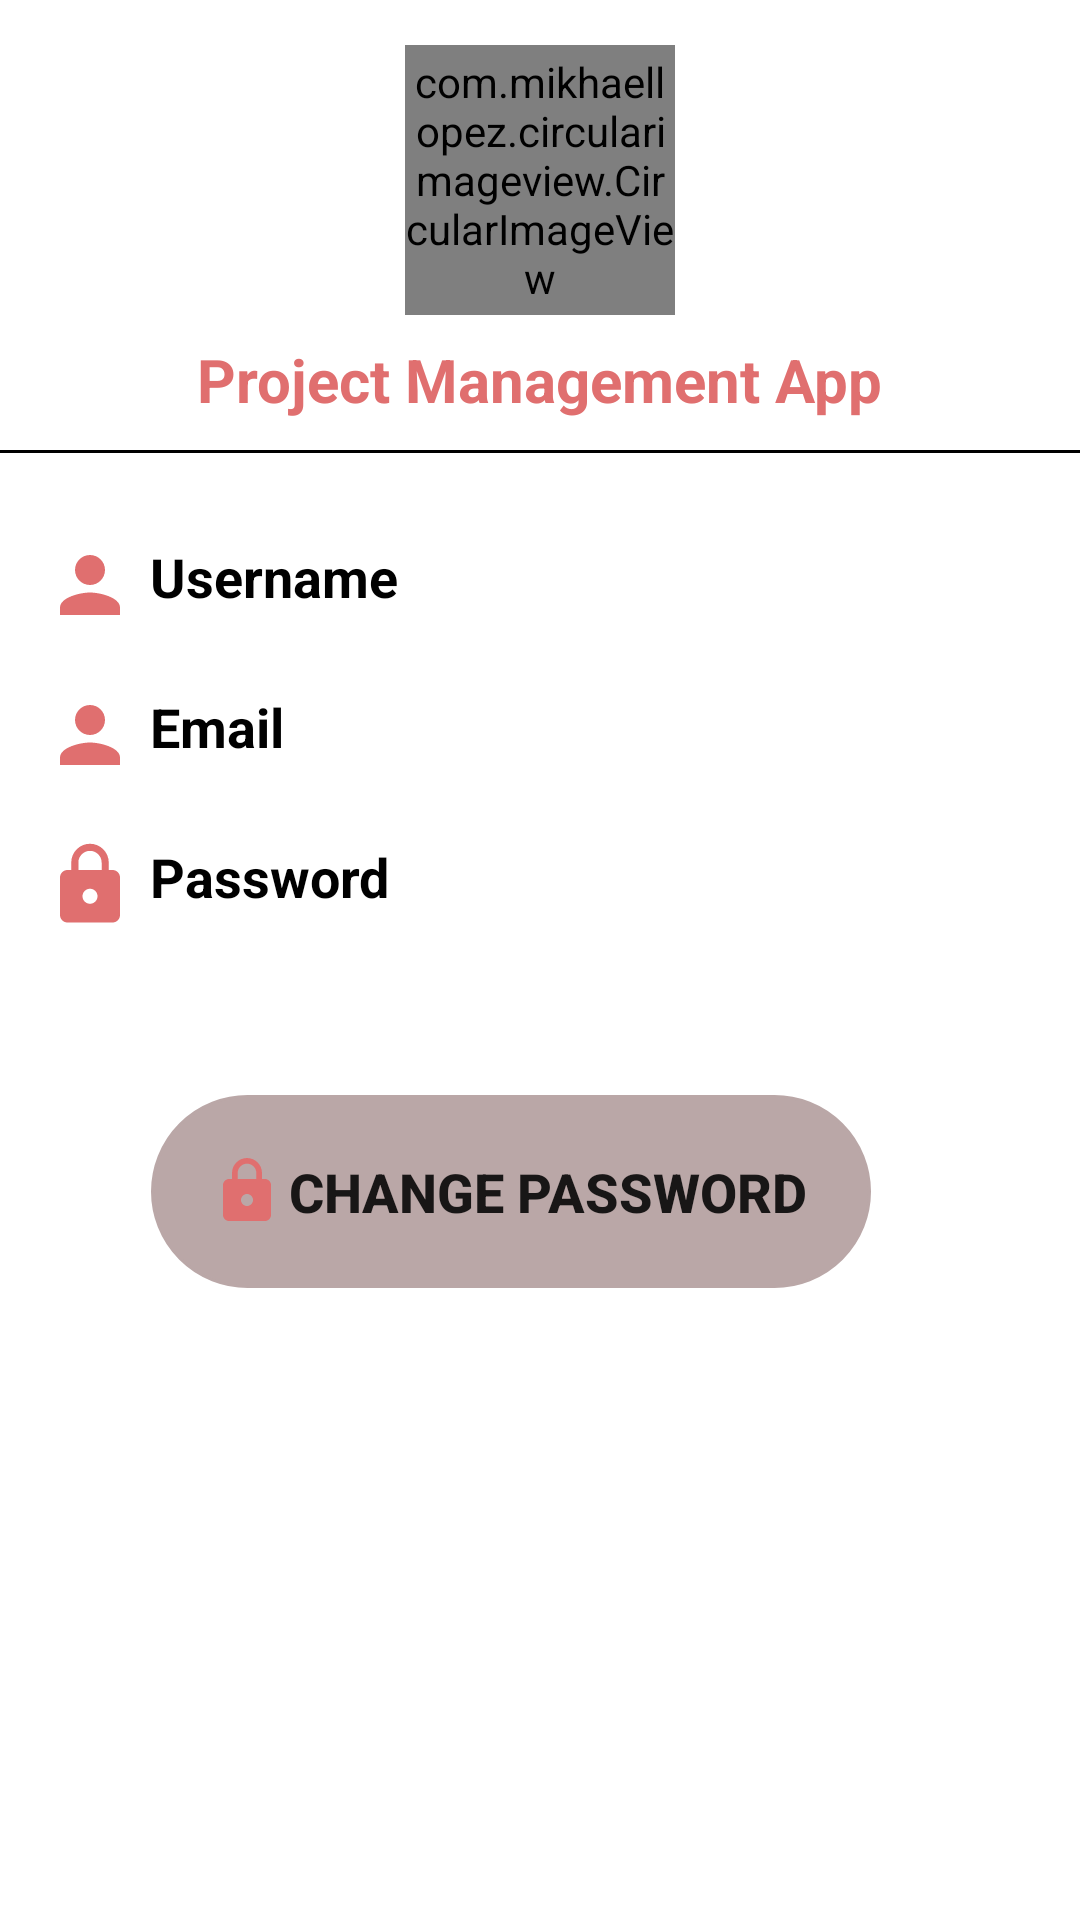

Here is an Android app screen rendered from its layout file. Give the layout XML and the strings, colors and styles it references.
<!-- AndroidManifest.xml: application theme Theme.ICT652 -->
<!-- res/layout/fragment_user_profile.xml -->
<?xml version="1.0" encoding="utf-8"?>
<RelativeLayout xmlns:android="http://schemas.android.com/apk/res/android"
    xmlns:tools="http://schemas.android.com/tools"
    android:layout_width="match_parent"
    android:layout_height="match_parent"
    xmlns:app="http://schemas.android.com/apk/res-auto"
    tools:context=".UserProfileFragment">


    <LinearLayout android:layout_width="match_parent"
        android:layout_height="wrap_content"
        android:gravity="center"
        android:paddingTop="15dp"
        android:orientation="vertical">

        <com.mikhaellopez.circularimageview.CircularImageView
            android:layout_width="90dp"
            android:layout_height="90dp"
            android:src="@drawable/butterfly"/>

        <TextView
            android:layout_width="wrap_content"
            android:layout_height="wrap_content"
            android:text="Project Management App"
            android:textColor="#E06F6F"
            android:textSize="20dp"
            android:layout_marginTop="8dp"
            android:textStyle="bold"/>

        <View
            android:layout_width="match_parent"
            android:layout_height="1dp"
            android:background="@color/black"
            android:layout_marginTop="10dp"/>
    </LinearLayout>


    <LinearLayout
        android:layout_width="match_parent"
        android:layout_height="wrap_content"
        android:layout_marginTop="180dp"
        android:paddingLeft="15dp"
        android:paddingRight="15dp">
        <ImageView
            android:layout_width="30dp"
            android:layout_height="30dp"
            android:src="@drawable/ic_person"/>

        <TextView
            android:id="@+id/firstName"
            android:layout_width="wrap_content"
            android:layout_height="wrap_content"
            android:text="Username"
            android:textStyle="bold"
            android:textColor="@color/black"
            android:textSize="18dp"
            android:layout_marginLeft="5dp"/>

        <TextView
            android:id="@+id/username_profile_view"
            android:layout_width="wrap_content"
            android:layout_height="wrap_content"
            android:text="  "
            android:ems="13"
            android:layout_marginLeft="25dp"
            android:textSize="18dp"
            android:textColor="@color/black"/>

    </LinearLayout>


    <LinearLayout
        android:layout_width="match_parent"
        android:layout_height="wrap_content"
        android:paddingLeft="15dp"
        android:paddingRight="15dp"
        android:layout_marginTop="230dp">

        <ImageView
            android:layout_width="30dp"
            android:layout_height="30dp"
            android:src="@drawable/ic_person"/>

        <TextView
            android:layout_width="wrap_content"
            android:layout_height="wrap_content"
            android:text="Email"
            android:textStyle="bold"
            android:textColor="@color/black"
            android:textSize="18dp"
            android:layout_marginLeft="5dp"/>

        <TextView
            android:id="@+id/email_profile_view"
            android:layout_width="wrap_content"
            android:layout_height="wrap_content"
            android:text="  "
            android:ems="13"
            android:layout_marginLeft="60dp"
            android:textSize="18dp"
            android:textColor="@color/black"/>

    </LinearLayout>

    <LinearLayout
        android:layout_width="match_parent"
        android:layout_height="wrap_content"
        android:paddingLeft="15dp"
        android:paddingRight="15dp"
        android:layout_marginTop="280dp">

        <ImageView
            android:layout_width="30dp"
            android:layout_height="30dp"
            android:src="@drawable/ic_lock"/>

        <TextView
            android:layout_width="wrap_content"
            android:layout_height="wrap_content"
            android:text="Password"
            android:textStyle="bold"
            android:textColor="@color/black"
            android:textSize="18dp"
            android:layout_marginLeft="5dp"/>

        <TextView
            android:id="@+id/password_profile_view"
            android:layout_width="wrap_content"
            android:layout_height="wrap_content"
            android:text="  "
            android:ems="13"
            android:layout_marginLeft="60dp"
            android:textSize="18dp"
            android:textColor="@color/black"
            android:visibility="invisible"/>

    </LinearLayout>


    <LinearLayout
        android:layout_width="match_parent"
        android:layout_height="wrap_content"
        android:layout_marginTop="350dp"
        android:gravity="center"
        android:orientation="vertical">


        <Button
            android:id="@+id/pass_btn"
            android:layout_width="240dp"
            android:layout_height="wrap_content"
            android:layout_marginLeft="-10dp"
            android:layout_marginTop="15dp"
            android:background="@drawable/bg_btn"
            android:drawableLeft="@drawable/ic_lock"
            android:backgroundTint="#9A1750"
            android:gravity="center"
            android:padding="20dp"
            android:paddingLeft="10dp"
            android:text="Change Password"
            android:textSize="18dp"
            android:textStyle="bold"
            app:backgroundTint="#BAA7A7"/>

    </LinearLayout>






</RelativeLayout>
<!-- resources referenced by this layout -->
<resources>
  <color name="black">#FF000000</color>
  <!-- drawable bg_btn (drawable) -->
  <?xml version="1.0" encoding="utf-8"?>
  <shape xmlns:android="http://schemas.android.com/apk/res/android"
      android:shape="rectangle">
  
      <corners android:radius="80dp"/>
      <stroke android:width="1dp"
          android:color="#E06F6F"/>
  </shape>
  <!-- drawable butterfly: jpg bitmap (drawable, 13259 bytes) -->
  <!-- drawable ic_lock (drawable) -->
  <vector android:height="24dp" android:tint="#E06F6F"
      android:viewportHeight="24" android:viewportWidth="24"
      android:width="24dp" xmlns:android="http://schemas.android.com/apk/res/android">
      <path android:fillColor="@android:color/white" android:pathData="M18,8h-1L17,6c0,-2.76 -2.24,-5 -5,-5S7,3.24 7,6v2L6,8c-1.1,0 -2,0.9 -2,2v10c0,1.1 0.9,2 2,2h12c1.1,0 2,-0.9 2,-2L20,10c0,-1.1 -0.9,-2 -2,-2zM12,17c-1.1,0 -2,-0.9 -2,-2s0.9,-2 2,-2 2,0.9 2,2 -0.9,2 -2,2zM15.1,8L8.9,8L8.9,6c0,-1.71 1.39,-3.1 3.1,-3.1 1.71,0 3.1,1.39 3.1,3.1v2z"/>
  </vector>
  <!-- drawable ic_person (drawable) -->
  <vector android:height="24dp" android:tint="#E06F6F"
      android:viewportHeight="24" android:viewportWidth="24"
      android:width="24dp" xmlns:android="http://schemas.android.com/apk/res/android">
      <path android:fillColor="@android:color/white" android:pathData="M12,12c2.21,0 4,-1.79 4,-4s-1.79,-4 -4,-4 -4,1.79 -4,4 1.79,4 4,4zM12,14c-2.67,0 -8,1.34 -8,4v2h16v-2c0,-2.66 -5.33,-4 -8,-4z"/>
  </vector>
  <style name="Theme.ICT652" parent="Theme.MaterialComponents.DayNight.DarkActionBar">
          
          <item name="colorPrimary">@color/purple_500</item>
          <item name="colorPrimaryVariant">@color/purple_700</item>
          <item name="colorOnPrimary">@color/white</item>
          
          <item name="colorSecondary">@color/teal_200</item>
          <item name="colorSecondaryVariant">@color/teal_700</item>
          <item name="colorOnSecondary">@color/black</item>
          
          <item name="android:statusBarColor" tools:targetApi="l">?attr/colorPrimaryVariant</item>
          
      </style>
  <color name="purple_500">#FF6200EE</color>
  <color name="purple_700">#FF3700B3</color>
  <color name="white">#FFFFFFFF</color>
  <color name="teal_200">#FF03DAC5</color>
  <color name="teal_700">#FF018786</color>
</resources>
